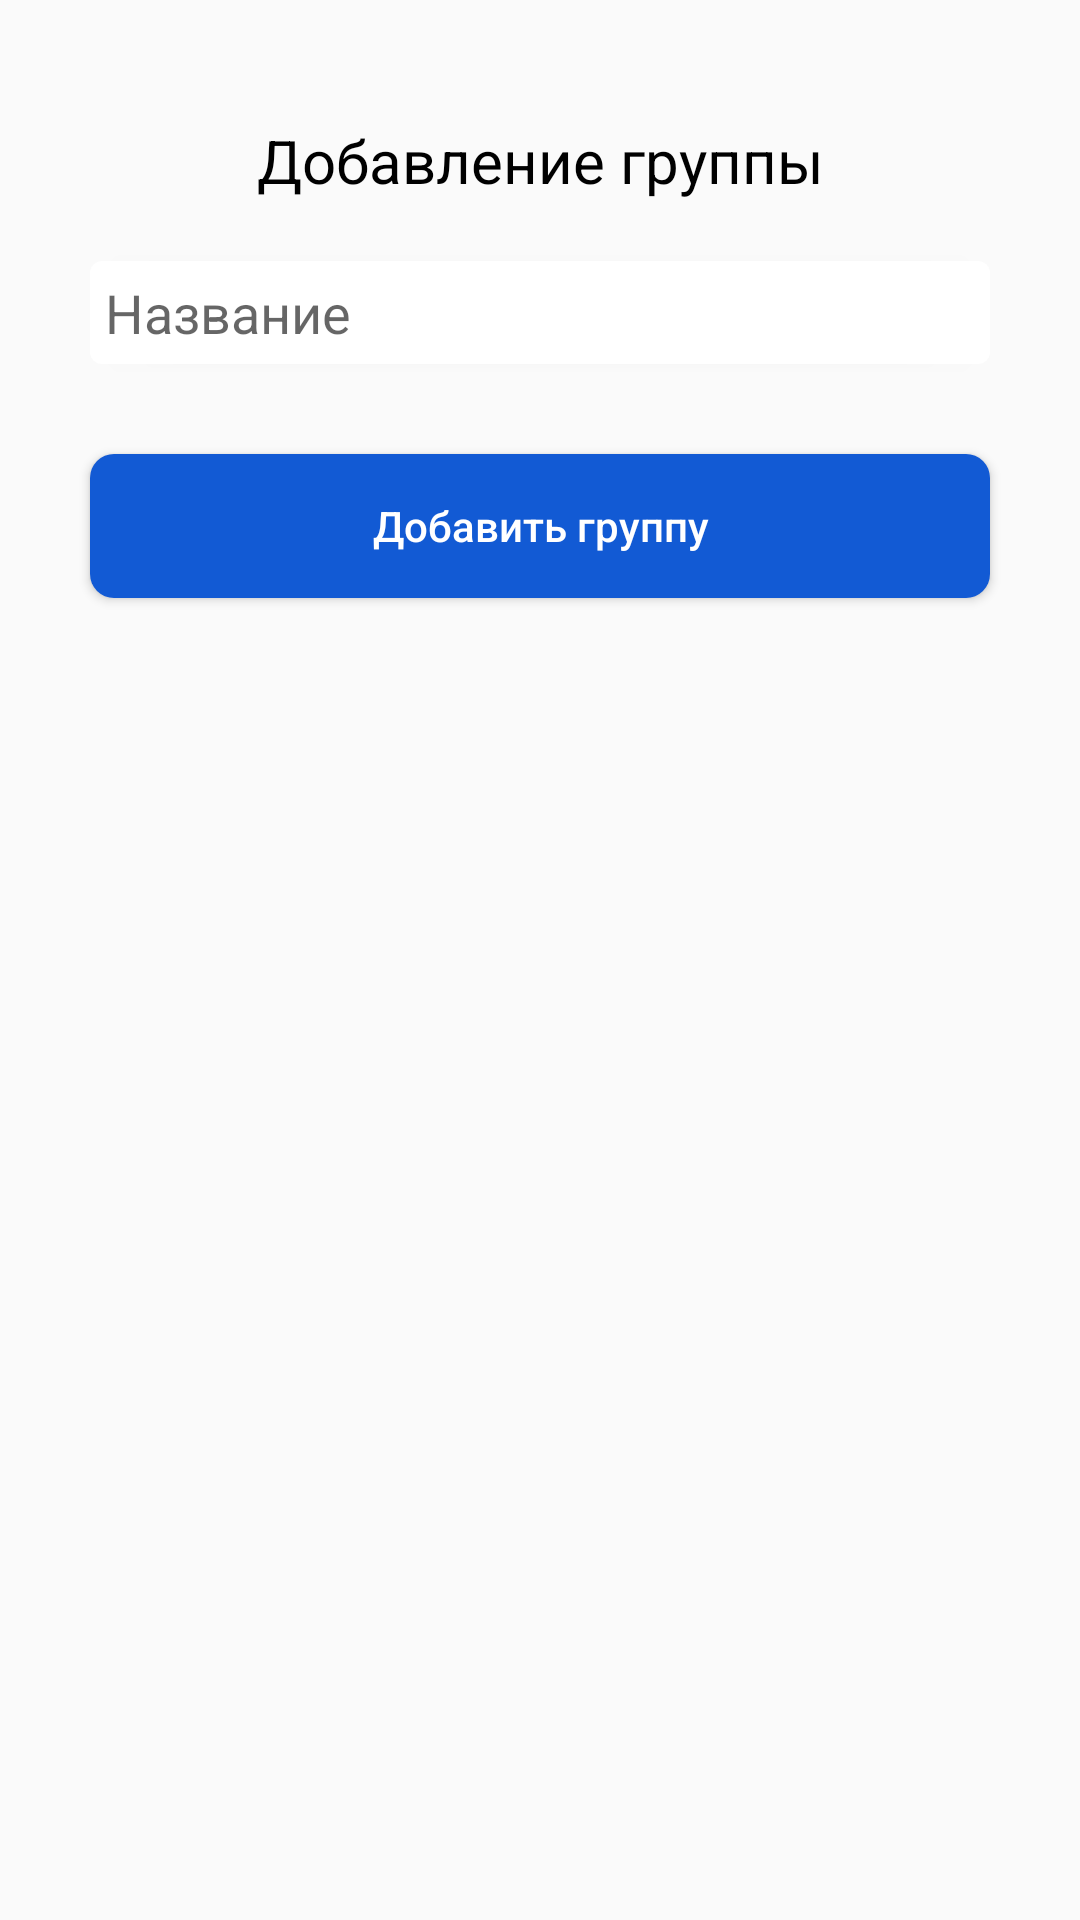

Produce the Android XML layout that renders to this screen, including the resource entries it uses.
<!-- AndroidManifest.xml: application theme Theme.FormMap -->
<!-- res/layout/activity_new_group.xml -->
<?xml version="1.0" encoding="utf-8"?>
<LinearLayout xmlns:android="http://schemas.android.com/apk/res/android"
    xmlns:app="http://schemas.android.com/apk/res-auto"
    xmlns:tools="http://schemas.android.com/tools"
    android:layout_width="match_parent"
    android:layout_height="match_parent"
    android:orientation="vertical"
    tools:context=".NewGroupActivity">

    <TextView
        android:layout_marginTop="40dp"
        android:layout_width="match_parent"
        android:layout_height="wrap_content"
        android:text="Добавление группы"
        android:textSize="20sp"
        android:textColor="@color/black"
        android:gravity="center"
        />

    <EditText
        android:id="@+id/new_group_name"
        android:layout_width="match_parent"
        android:layout_height="wrap_content"
        android:layout_marginTop="20dp"
        android:maxLines="1"
        android:hint="Название"
        android:elevation="2dp"
        android:background="@drawable/bg_activity_map_view_groups_layout"
        android:padding="5dp"
        android:paddingHorizontal="10dp"
        android:layout_marginHorizontal="30dp"
        android:inputType="text"
        />

    <Button
        android:id="@+id/new_group_submit_button"
        android:layout_width="match_parent"
        android:layout_height="wrap_content"
        android:text="Добавить группу"
        android:textAllCaps="false"
        android:gravity="center"
        android:elevation="2dp"
        android:layout_marginTop="30dp"
        android:letterSpacing="0"
        android:textColor="@color/white"
        android:layout_marginHorizontal="30dp"
        android:background="@drawable/bg_activity_map_view_blue_button"
        />

</LinearLayout>
<!-- resources referenced by this layout -->
<resources>
  <color name="black">#FF000000</color>
  <color name="white">#FFFFFFFF</color>
  <!-- drawable bg_activity_map_view_blue_button (drawable) -->
  <?xml version="1.0" encoding="utf-8"?>
  <ripple xmlns:android="http://schemas.android.com/apk/res/android"
      android:color="@color/white">
      <item>
          <shape android:shape="rectangle">
              <solid android:color="@color/blue_1" />
              <corners android:radius="8dp" />
          </shape>
      </item>
  
  </ripple>
  <!-- drawable bg_activity_map_view_groups_layout (drawable) -->
  <?xml version="1.0" encoding="utf-8"?>
  <shape xmlns:android="http://schemas.android.com/apk/res/android"
      android:shape="rectangle">
  
      <solid
          android:color="@color/white"/>
  
      <corners
          android:radius="4dp"/>
  
      
      
      
  
  </shape>
  <style name="Theme.FormMap" parent="Theme.AppCompat.DayNight.NoActionBar">
          
          <item name="colorPrimary">@color/black</item>
          <item name="colorPrimaryVariant">@color/black</item>
          <item name="colorOnPrimary">@color/white</item>
          
          <item name="colorSecondary">@color/teal_200</item>
          <item name="colorSecondaryVariant">@color/teal_700</item>
          <item name="colorOnSecondary">@color/black</item>
          
          <item name="android:statusBarColor" tools:targetApi="l">?attr/colorPrimaryVariant</item>
          
      </style>
  <color name="blue_1">#125AD4</color>
  <color name="teal_200">#FF03DAC5</color>
  <color name="teal_700">#FF018786</color>
</resources>
